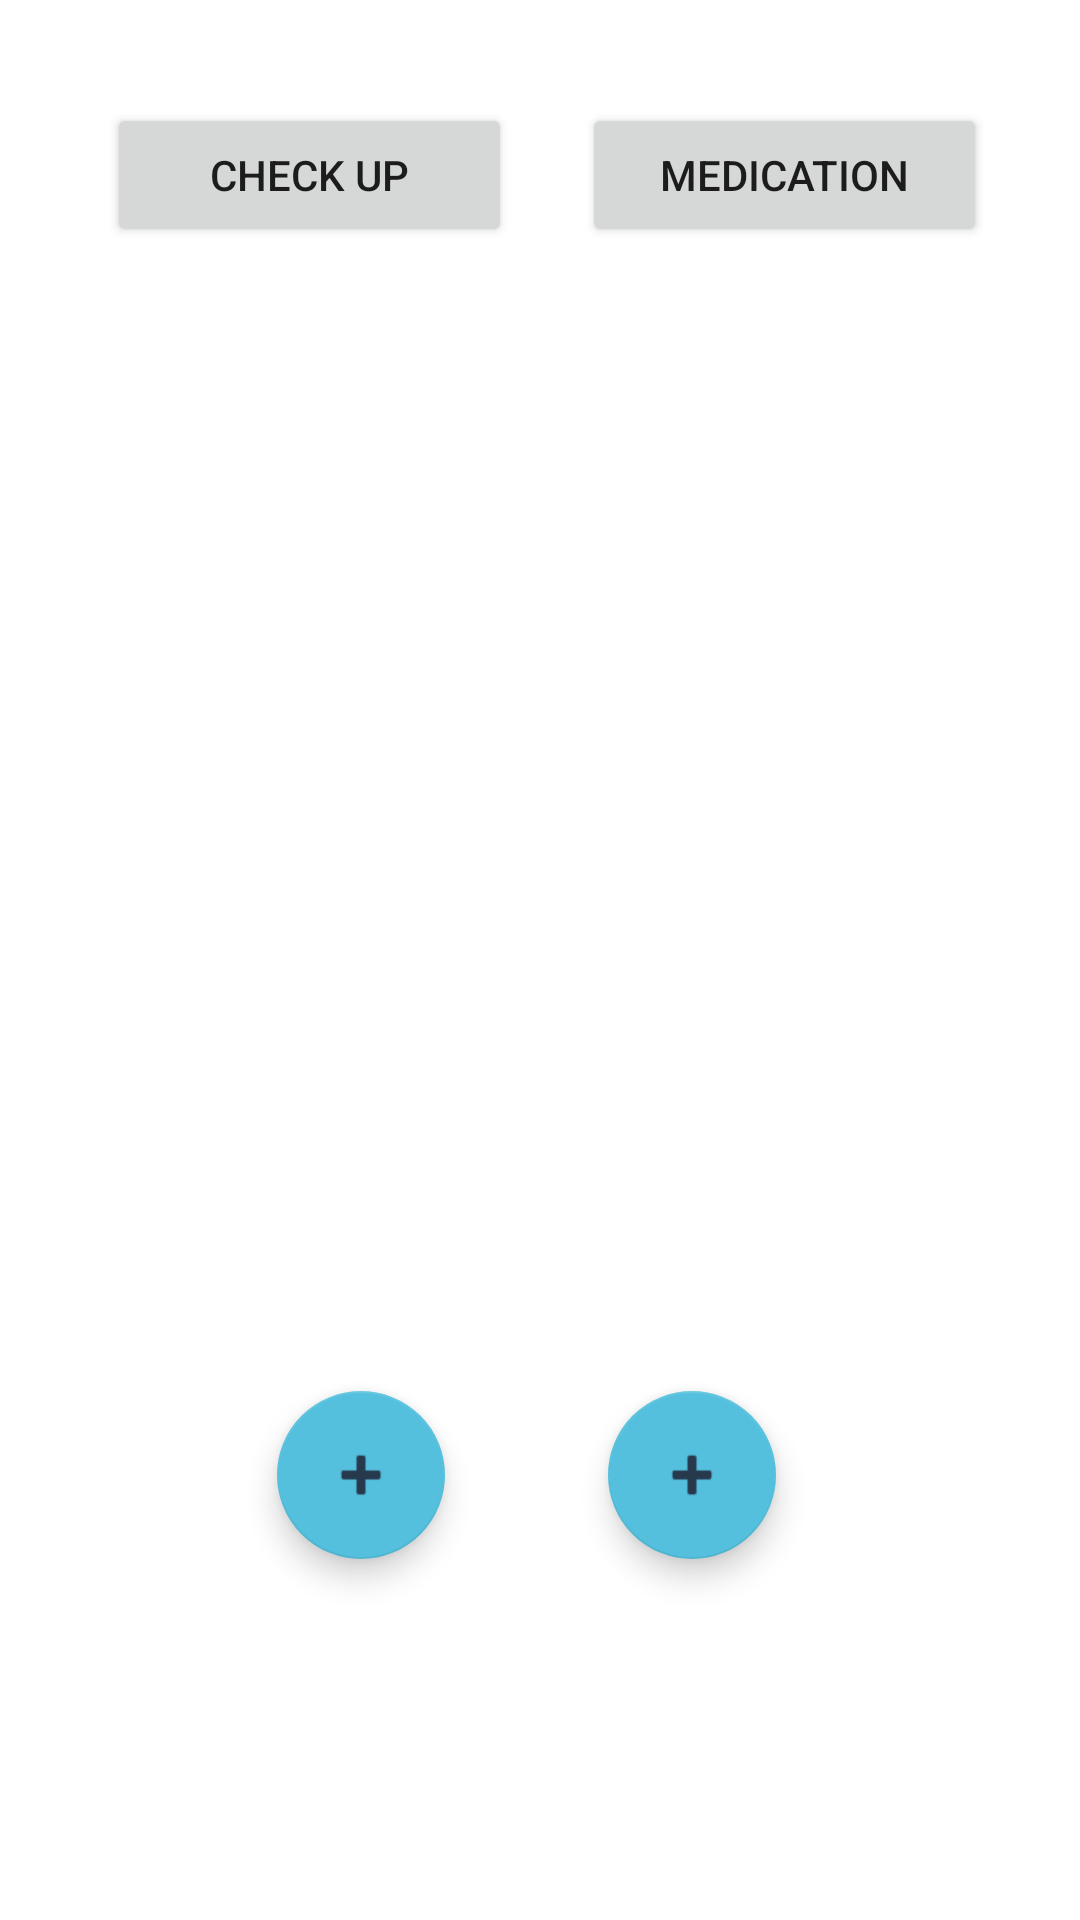

Reconstruct the res/layout file that produces this screen, plus the resources it refers to.
<!-- AndroidManifest.xml: application theme Theme.Test -->
<!-- res/layout/fragment_schedule.xml -->
<?xml version="1.0" encoding="utf-8"?>
<androidx.constraintlayout.widget.ConstraintLayout xmlns:android="http://schemas.android.com/apk/res/android"
    xmlns:app="http://schemas.android.com/apk/res-auto"
    xmlns:tools="http://schemas.android.com/tools"
    android:id="@+id/constraintLayout"
    android:layout_width="match_parent"
    android:layout_height="match_parent"
    tools:context=".view.fragment.ScheduleFragment">

    

    <com.google.android.material.floatingactionbutton.FloatingActionButton
        android:id="@+id/addNewCheckup"
        android:layout_width="wrap_content"
        android:layout_height="wrap_content"
        android:clickable="true"
        android:src="@android:drawable/ic_input_add"
        app:layout_constraintBottom_toBottomOf="parent"
        app:layout_constraintEnd_toEndOf="parent"
        app:layout_constraintHorizontal_bias="0.304"
        app:layout_constraintStart_toStartOf="parent"
        app:layout_constraintTop_toTopOf="parent"
        app:layout_constraintVertical_bias="0.794" />

    <com.google.android.material.floatingactionbutton.FloatingActionButton
        android:id="@+id/addNewMedication"
        android:layout_width="wrap_content"
        android:layout_height="wrap_content"
        android:clickable="true"
        android:src="@android:drawable/ic_input_add"
        app:layout_constraintBottom_toBottomOf="parent"
        app:layout_constraintEnd_toEndOf="parent"
        app:layout_constraintHorizontal_bias="0.667"
        app:layout_constraintStart_toStartOf="parent"
        app:layout_constraintTop_toTopOf="parent"
        app:layout_constraintVertical_bias="0.794" />

    <Button
        android:id="@+id/checkUpList"
        android:layout_width="135sp"
        android:layout_height="wrap_content"
        android:text="Check Up"
        app:layout_constraintBottom_toBottomOf="parent"
        app:layout_constraintEnd_toEndOf="parent"
        app:layout_constraintHorizontal_bias="0.159"
        app:layout_constraintStart_toStartOf="parent"
        app:layout_constraintTop_toTopOf="parent"
        app:layout_constraintVertical_bias="0.058" />

    <Button
        android:id="@+id/medicationList"
        android:layout_width="135sp"
        android:layout_height="wrap_content"
        android:layout_marginStart="49dp"
        android:layout_marginLeft="49dp"
        android:text="Medication"
        app:layout_constraintBottom_toBottomOf="parent"
        app:layout_constraintEnd_toEndOf="parent"
        app:layout_constraintHorizontal_bias="0.824"
        app:layout_constraintStart_toEndOf="@+id/checkUpList"
        app:layout_constraintStart_toStartOf="parent"
        app:layout_constraintTop_toTopOf="parent"
        app:layout_constraintVertical_bias="0.058" />

</androidx.constraintlayout.widget.ConstraintLayout>
<!-- resources referenced by this layout -->
<resources>
  <style name="Theme.Test" parent="Theme.MaterialComponents.DayNight.DarkActionBar">
          
          <item name="colorPrimary">#173190</item>
          <item name="colorPrimaryVariant">#102D6C</item>
          <item name="colorOnPrimary">#EDEEEF</item>
          
          <item name="colorSecondary">#54C0DD</item>
          <item name="colorSecondaryVariant">#1EA8A8</item>
          <item name="colorOnSecondary">#27394D</item>
          
          <item name="android:statusBarColor" tools:targetApi="l">?attr/colorPrimaryVariant</item>
          
      </style>
</resources>
